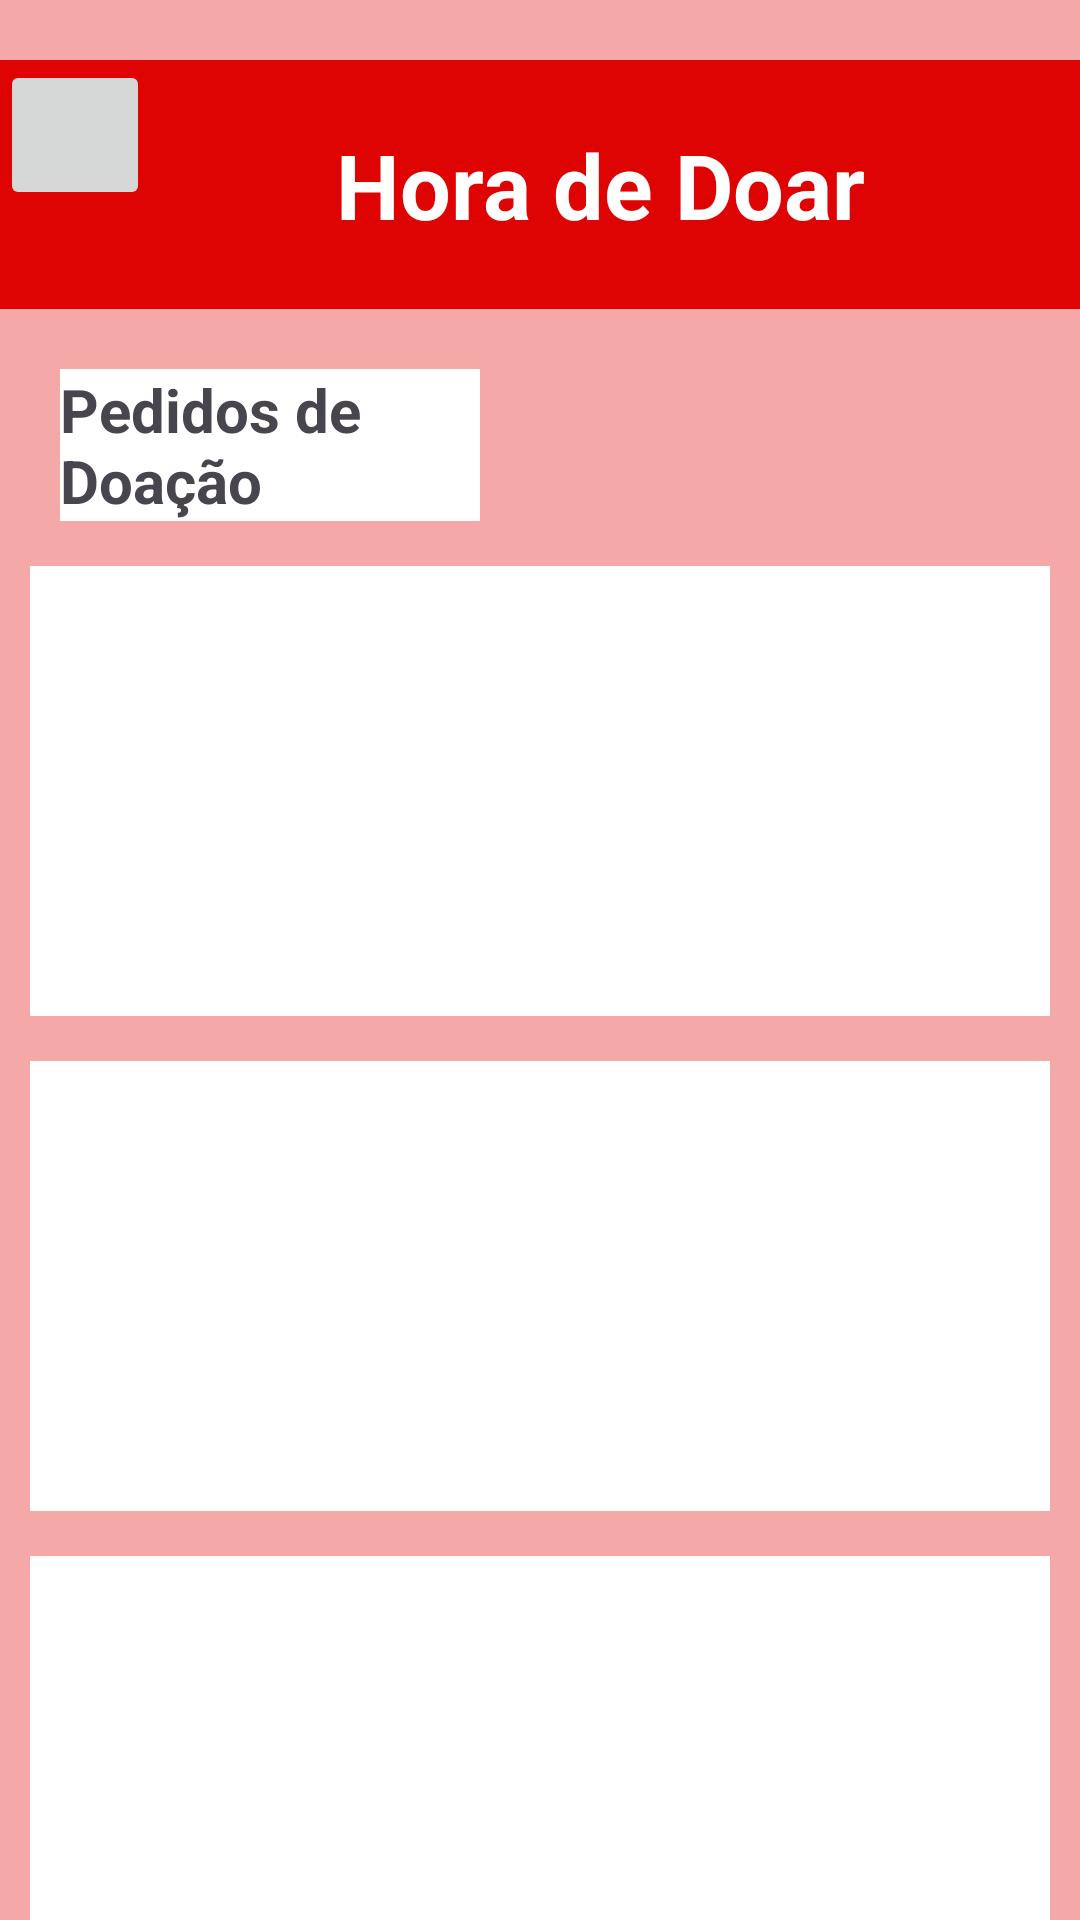

This screen was rendered from an Android layout file. Write that file and the resources it references.
<!-- AndroidManifest.xml: application theme Theme.HoraDeDoar -->
<!-- res/layout/activity_mensagensdoacao.xml -->
<?xml version="1.0" encoding="utf-8"?>
<LinearLayout xmlns:android="http://schemas.android.com/apk/res/android"
    xmlns:tools="http://schemas.android.com/tools"
    xmlns:app="http://schemas.android.com/apk/res-auto"
    android:layout_width="match_parent"
    android:layout_height="match_parent"
    android:orientation="vertical"
    android:background="#F4A8A8"
    tools:context=".mensagensdoacao">

    <RelativeLayout
        android:layout_width="400dp"
        android:layout_height="83dp"
        android:layout_marginTop="20dp"
        android:background="#DF0404">

        <ImageButton
            android:layout_width="50dp"
            android:layout_height="50dp"
            android:src="@drawable/setavoltar"
            tools:ignore="SpeakableTextPresentCheck" />

    <ImageView
       android:layout_width="90dp"
       android:layout_height="100dp"
       android:src="@drawable/cooracao"
       android:layout_marginEnd="20dp"
       android:layout_marginTop="10dp"
       android:layout_marginStart="300dp"
      />
        <TextView
            android:layout_width="200dp"
            android:layout_height="200dp"
            android:text="Hora de Doar"
            android:textColor="@color/white"
            android:textSize="30dp"
            android:textStyle="bold"
            android:gravity="center"
            android:layout_marginStart="100dp"
            android:layout_marginEnd="10dp"
            />
    </RelativeLayout>
    <TextView
        android:layout_width="match_parent"
        android:layout_height="wrap_content"
        android:text="Pedidos de Doação"
        android:background="@color/white"
        android:textStyle="bold"
        android:layout_marginTop="20dp"
        android:layout_marginStart="20dp"
        android:layout_marginEnd="200dp"
        android:textSize="20dp"
        />

    <TextView
        android:layout_width="match_parent"
        android:layout_height="150dp"
        android:background="@color/white"
        android:layout_marginTop="15dp"
        android:layout_marginStart="10dp"
        android:layout_marginEnd="10dp"
        />
    <TextView
        android:layout_width="match_parent"
        android:layout_height="150dp"
        android:background="@color/white"
        android:layout_marginTop="15dp"
        android:layout_marginStart="10dp"
        android:layout_marginEnd="10dp"
        />
    <TextView
        android:layout_width="match_parent"
        android:layout_height="150dp"
        android:background="@color/white"
        android:layout_marginTop="15dp"
        android:layout_marginStart="10dp"
        android:layout_marginEnd="10dp"
        />

</LinearLayout>
<!-- resources referenced by this layout -->
<resources>
  <color name="white">#FFFFFFFF</color>
  <style name="Theme.HoraDeDoar" parent="Base.Theme.HoraDeDoar" />
  <style name="Base.Theme.HoraDeDoar" parent="Theme.Material3.DayNight.NoActionBar">
          
          
      </style>
</resources>
